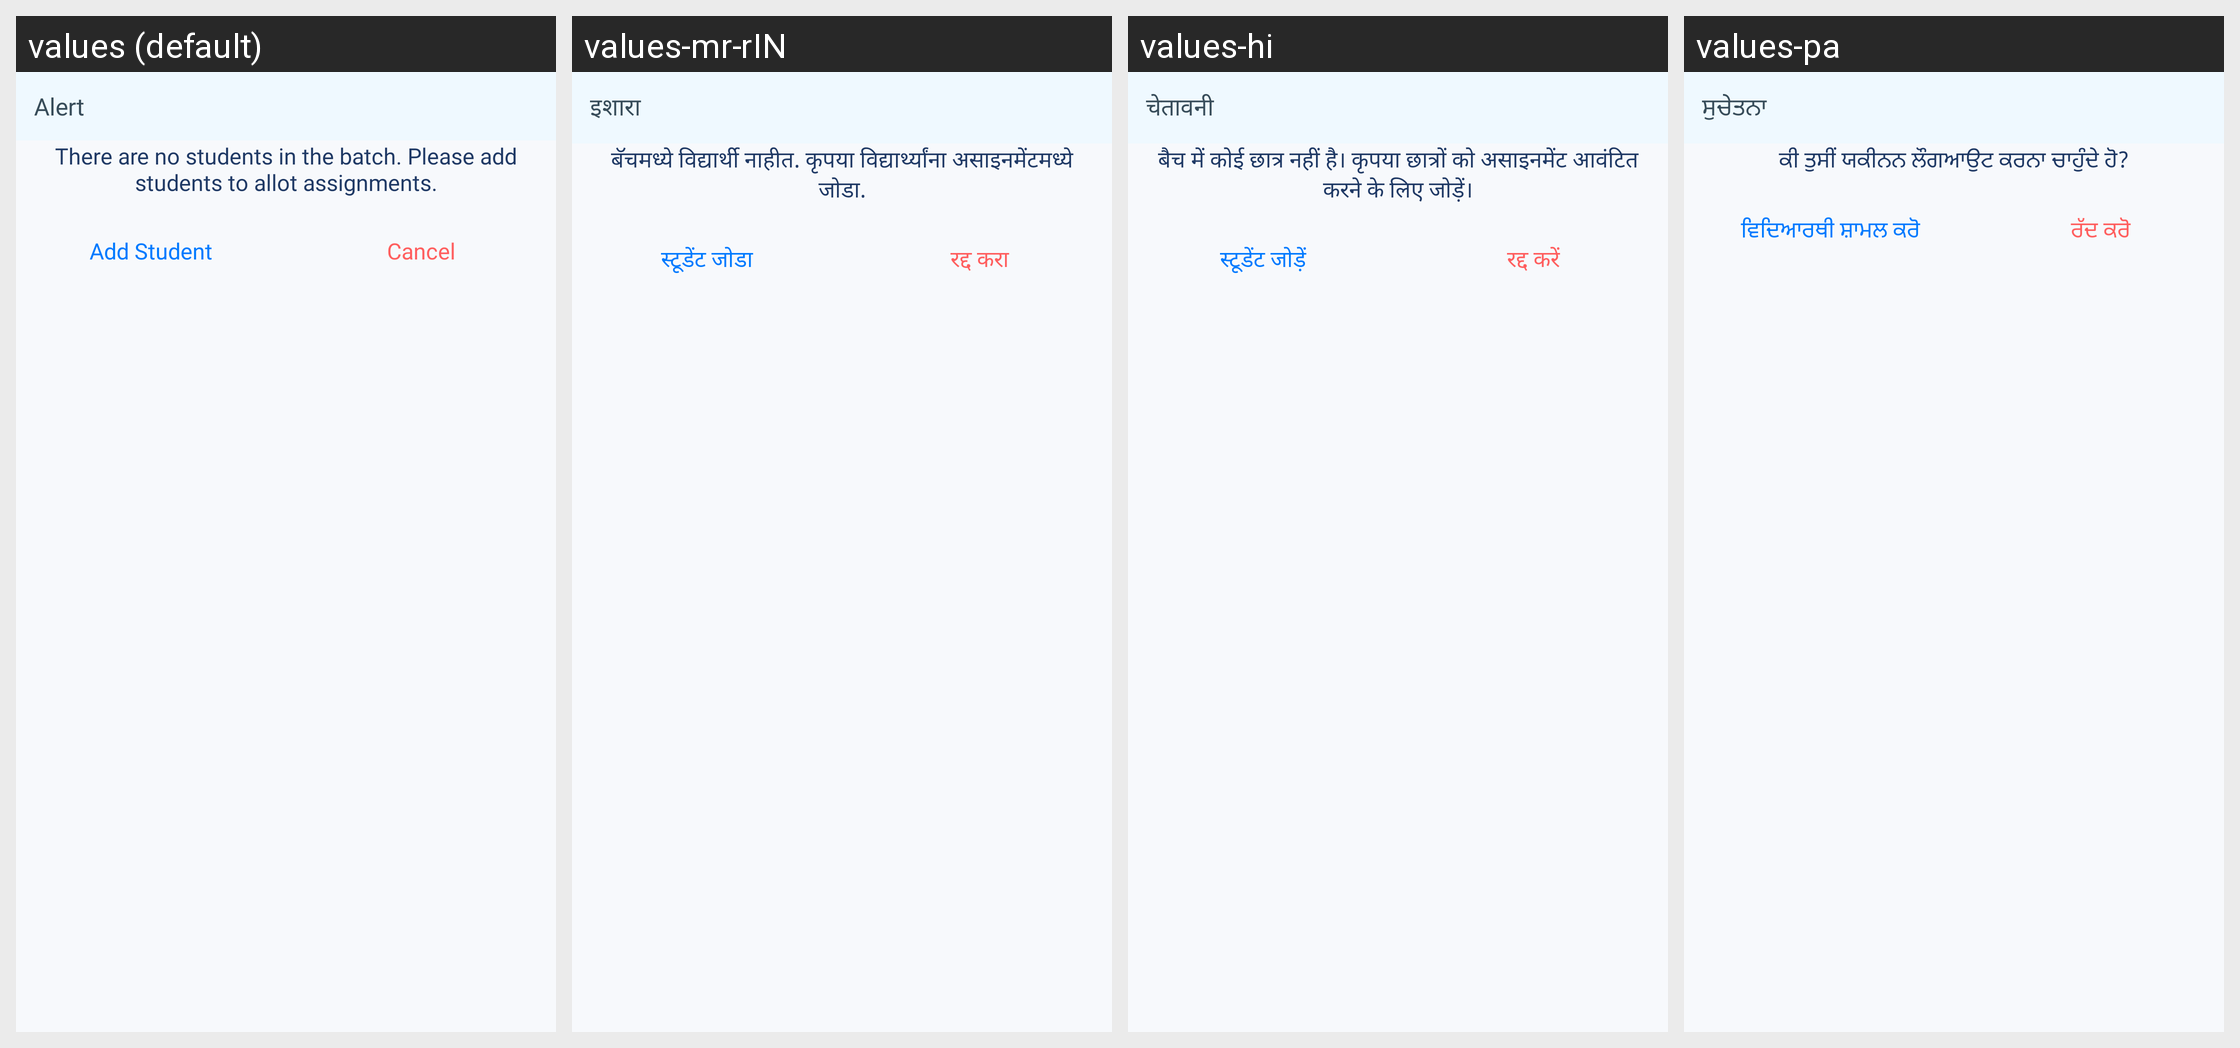

For this localized Android screen grid, give each drawn string resource with its value in every locale shown.
Android screen res/layout/add_student_popup.xml rendered under 4 locales, left to right: values (default), values-mr-rIN, values-hi, values-pa. Device: Nexus 5 (rendered at 1080×1920; each locale shown at half size, 540×960, under a caption strip naming it); theme AppTheme.
Other locales in the repository, not shown: values-ar, values-kn-rIN, values-or.
Strings drawn on this screen, with the default value and each locale's value (text and hints the layout hard-codes, and strings that could not be matched under every locale, appear in the picture but are not listed):

alert
  values: Alert
  values-mr-rIN: इशारा
  values-hi: चेतावनी
  values-pa: ਸੁਚੇਤਨਾ

no_students_desc
  values: There are no students in the batch. Please add students to allot assignments.
  values-mr-rIN: बॅचमध्ये विद्यार्थी नाहीत. कृपया विद्यार्थ्यांना असाइनमेंटमध्ये जोडा.
  values-hi: बैच में कोई छात्र नहीं है। कृपया छात्रों को असाइनमेंट आवंटित करने के लिए जोड़ें।
  values-pa: ਕੀ ਤੁਸੀਂ ਯਕੀਨਨ ਲੌਗਆਉਟ ਕਰਨਾ ਚਾਹੁੰਦੇ ਹੋ?

add_student
  values: Add Student
  values-mr-rIN: स्टूडेंट जोडा
  values-hi: स्टूडेंट जोड़ें
  values-pa: ਵਿਦਿਆਰਥੀ ਸ਼ਾਮਲ ਕਰੋ

cancel
  values: Cancel
  values-mr-rIN:  रद्द करा
  values-hi: रद्द करें
  values-pa: ਰੱਦ ਕਰੋ
